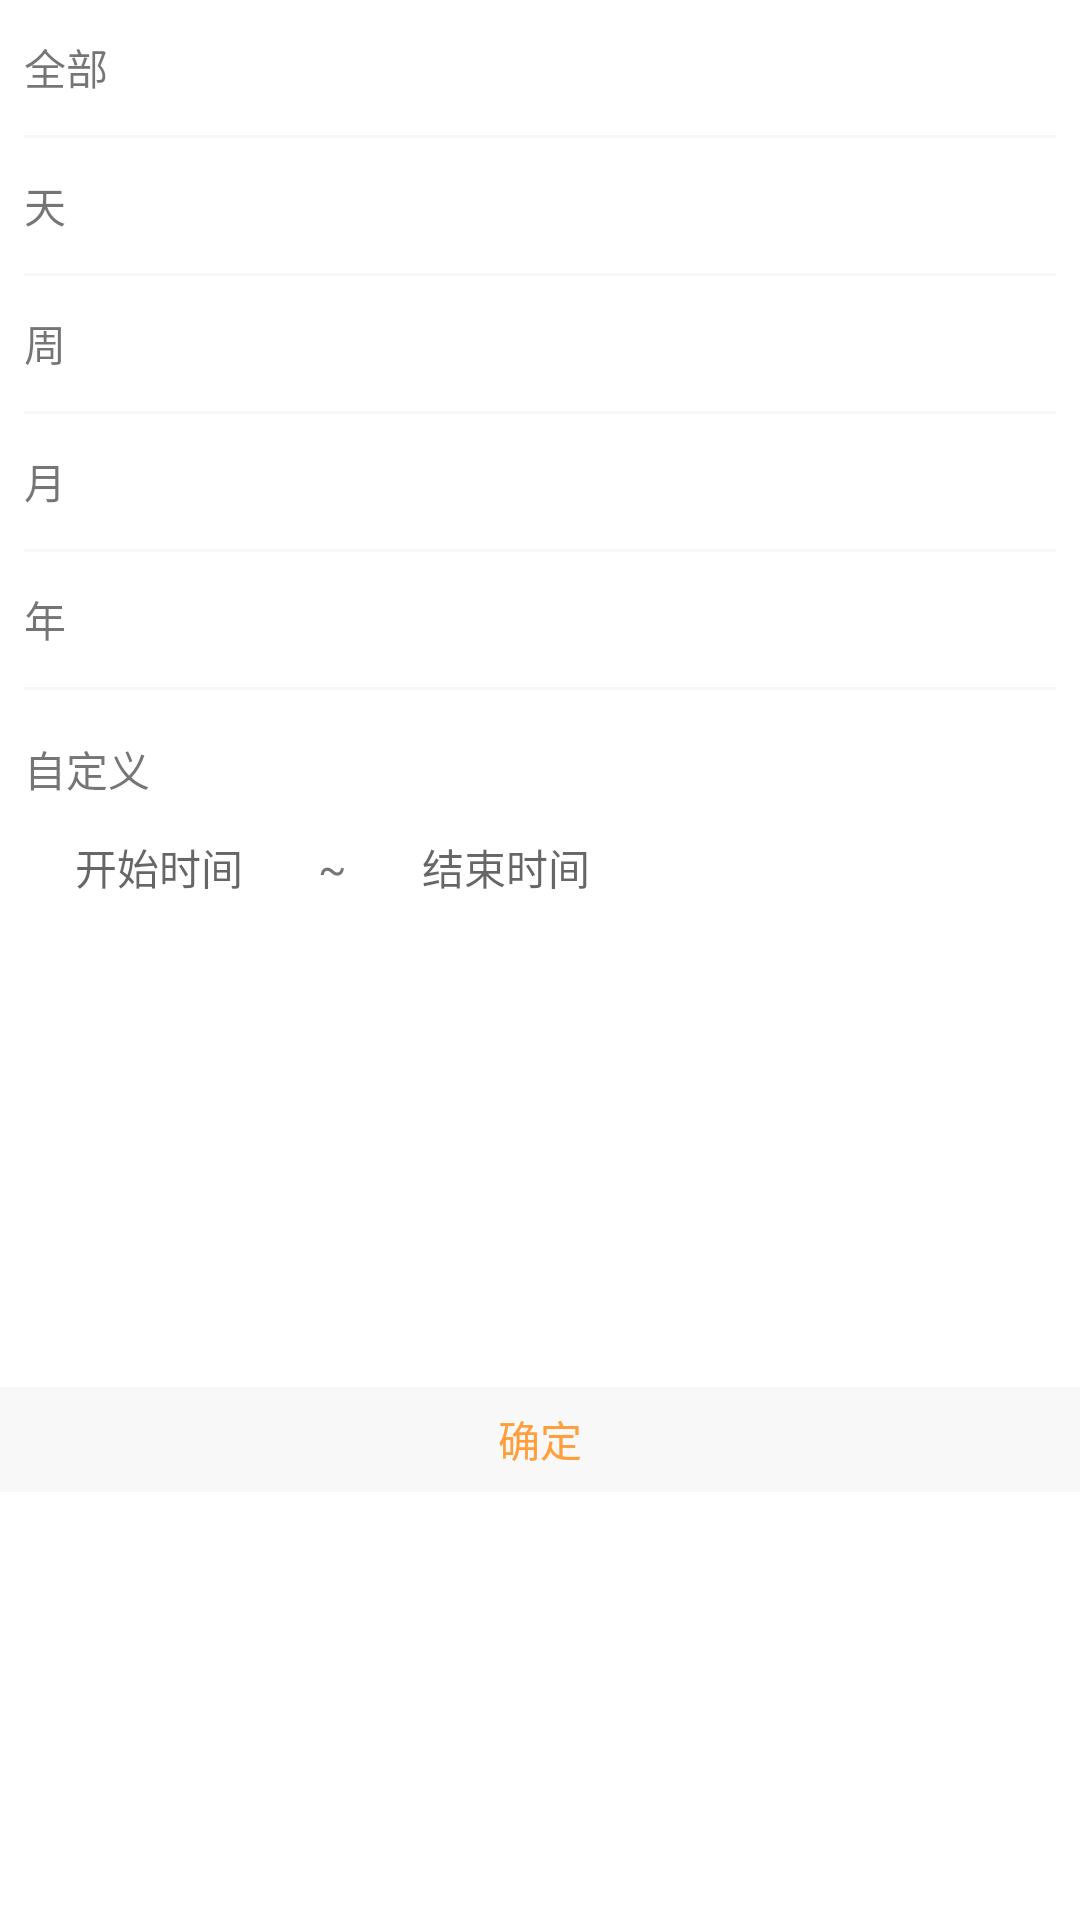

This screen was rendered from an Android layout file. Write that file and the resources it references.
<!-- AndroidManifest.xml: application theme Theme.AppCompat.Light.NoActionBar -->
<!-- res/layout/dialog_select_date.xml -->
<?xml version="1.0" encoding="utf-8"?>

<android.support.constraint.ConstraintLayout xmlns:android="http://schemas.android.com/apk/res/android"
    xmlns:app="http://schemas.android.com/apk/res-auto"
    xmlns:tools="http://schemas.android.com/tools"
    android:layout_width="match_parent"
    android:layout_height="wrap_content"
    android:background="#ffffff">

    <TextView
        android:id="@+id/all"
        android:layout_width="0dp"
        android:layout_height="45dp"
        android:layout_marginEnd="8dp"
        android:gravity="center_vertical"
        android:paddingLeft="8dp"
        android:text="全部"
        app:layout_constraintEnd_toEndOf="parent"
        app:layout_constraintStart_toStartOf="parent"
        app:layout_constraintTop_toTopOf="parent" />

    <TextView
        android:id="@+id/day"
        android:layout_width="0dp"
        android:layout_height="45dp"
        android:layout_marginEnd="8dp"
        android:gravity="center_vertical"
        android:paddingLeft="8dp"
        android:text="天"
        app:layout_constraintEnd_toEndOf="parent"
        app:layout_constraintStart_toStartOf="parent"
        app:layout_constraintTop_toBottomOf="@+id/view1" />

    <TextView
        android:id="@+id/week"
        android:layout_width="0dp"
        android:layout_height="45dp"
        android:layout_marginEnd="8dp"
        android:gravity="center_vertical"
        android:paddingLeft="8dp"
        android:text="周"
        app:layout_constraintEnd_toEndOf="parent"
        app:layout_constraintStart_toStartOf="parent"
        app:layout_constraintTop_toBottomOf="@+id/view2" />

    <TextView
        android:id="@+id/month"
        android:layout_width="0dp"
        android:layout_height="45dp"
        android:layout_marginEnd="8dp"
        android:gravity="center_vertical"
        android:paddingLeft="8dp"
        android:text="月"
        app:layout_constraintEnd_toEndOf="parent"
        app:layout_constraintStart_toStartOf="parent"
        app:layout_constraintTop_toBottomOf="@+id/view3" />

    <TextView
        android:id="@+id/year"
        android:layout_width="0dp"
        android:layout_height="45dp"
        android:layout_marginEnd="8dp"
        android:gravity="center_vertical"
        android:paddingLeft="8dp"
        android:text="年"
        app:layout_constraintEnd_toEndOf="parent"
        app:layout_constraintStart_toStartOf="parent"
        app:layout_constraintTop_toBottomOf="@+id/view4" />

    <View
        android:id="@+id/view1"
        android:layout_width="0dp"
        android:layout_height="1dp"
        android:layout_marginEnd="8dp"
        android:layout_marginStart="8dp"
        android:background="#f8f8f8"
        app:layout_constraintEnd_toEndOf="parent"
        app:layout_constraintStart_toStartOf="parent"
        app:layout_constraintTop_toBottomOf="@+id/all" />

    <View
        android:id="@+id/view2"
        android:layout_width="0dp"
        android:layout_height="1dp"
        android:layout_marginEnd="8dp"
        android:layout_marginStart="8dp"
        android:background="#f8f8f8"
        app:layout_constraintEnd_toEndOf="parent"
        app:layout_constraintStart_toStartOf="parent"
        app:layout_constraintTop_toBottomOf="@+id/day" />

    <View
        android:id="@+id/view3"
        android:layout_width="0dp"
        android:layout_height="1dp"
        android:layout_marginEnd="8dp"
        android:layout_marginStart="8dp"
        android:background="#f8f8f8"
        app:layout_constraintEnd_toEndOf="parent"
        app:layout_constraintStart_toStartOf="parent"
        app:layout_constraintTop_toBottomOf="@+id/week" />

    <View
        android:id="@+id/view4"
        android:layout_width="0dp"
        android:layout_height="1dp"
        android:layout_marginEnd="8dp"
        android:layout_marginStart="8dp"
        android:background="#f8f8f8"
        app:layout_constraintEnd_toEndOf="parent"
        app:layout_constraintStart_toStartOf="parent"
        app:layout_constraintTop_toBottomOf="@+id/month" />

    <View
        android:id="@+id/view5"
        android:layout_width="0dp"
        android:layout_height="1dp"
        android:layout_marginEnd="8dp"
        android:layout_marginStart="8dp"
        android:background="#f8f8f8"
        app:layout_constraintEnd_toEndOf="parent"
        app:layout_constraintStart_toStartOf="parent"
        app:layout_constraintTop_toBottomOf="@+id/year" />

    <TextView
        android:id="@+id/start"
        android:layout_width="90dp"
        android:layout_height="45dp"
        android:layout_marginStart="8dp"
        android:gravity="center"
        android:hint="开始时间"
        app:layout_constraintStart_toStartOf="parent"
        app:layout_constraintTop_toBottomOf="@+id/textView33"
        tools:text="2020-10-24" />

    <TextView
        android:id="@+id/textView30"
        android:layout_width="wrap_content"
        android:layout_height="wrap_content"
        android:layout_marginStart="8dp"
        android:text="~"
        app:layout_constraintBottom_toBottomOf="@+id/start"
        app:layout_constraintStart_toEndOf="@+id/start"
        app:layout_constraintTop_toTopOf="@+id/start" />

    <TextView
        android:id="@+id/end"
        android:layout_width="90dp"
        android:layout_height="45dp"
        android:layout_marginStart="8dp"
        android:gravity="center"
        android:hint="结束时间"
        app:layout_constraintBaseline_toBaselineOf="@+id/start"
        app:layout_constraintStart_toEndOf="@+id/textView30"
        tools:text="2020-10-24" />

    <TextView
        android:id="@+id/confirm"
        android:layout_width="0dp"
        android:layout_height="35dp"
        android:layout_marginTop="8dp"
        android:background="#f8f8f8"
        android:gravity="center"
        android:text="确定"
        android:textColor="#FF9E3B"
        app:layout_constraintBottom_toBottomOf="parent"
        app:layout_constraintEnd_toEndOf="parent"
        app:layout_constraintStart_toStartOf="parent"
        app:layout_constraintTop_toBottomOf="@+id/end" />

    <TextView
        android:id="@+id/textView33"
        android:layout_width="wrap_content"
        android:layout_height="wrap_content"
        android:layout_marginStart="8dp"
        android:layout_marginTop="16dp"
        android:text="自定义"
        app:layout_constraintStart_toStartOf="parent"
        app:layout_constraintTop_toBottomOf="@+id/view5" />

</android.support.constraint.ConstraintLayout>
<!-- resources referenced by this layout -->
<resources>

</resources>
